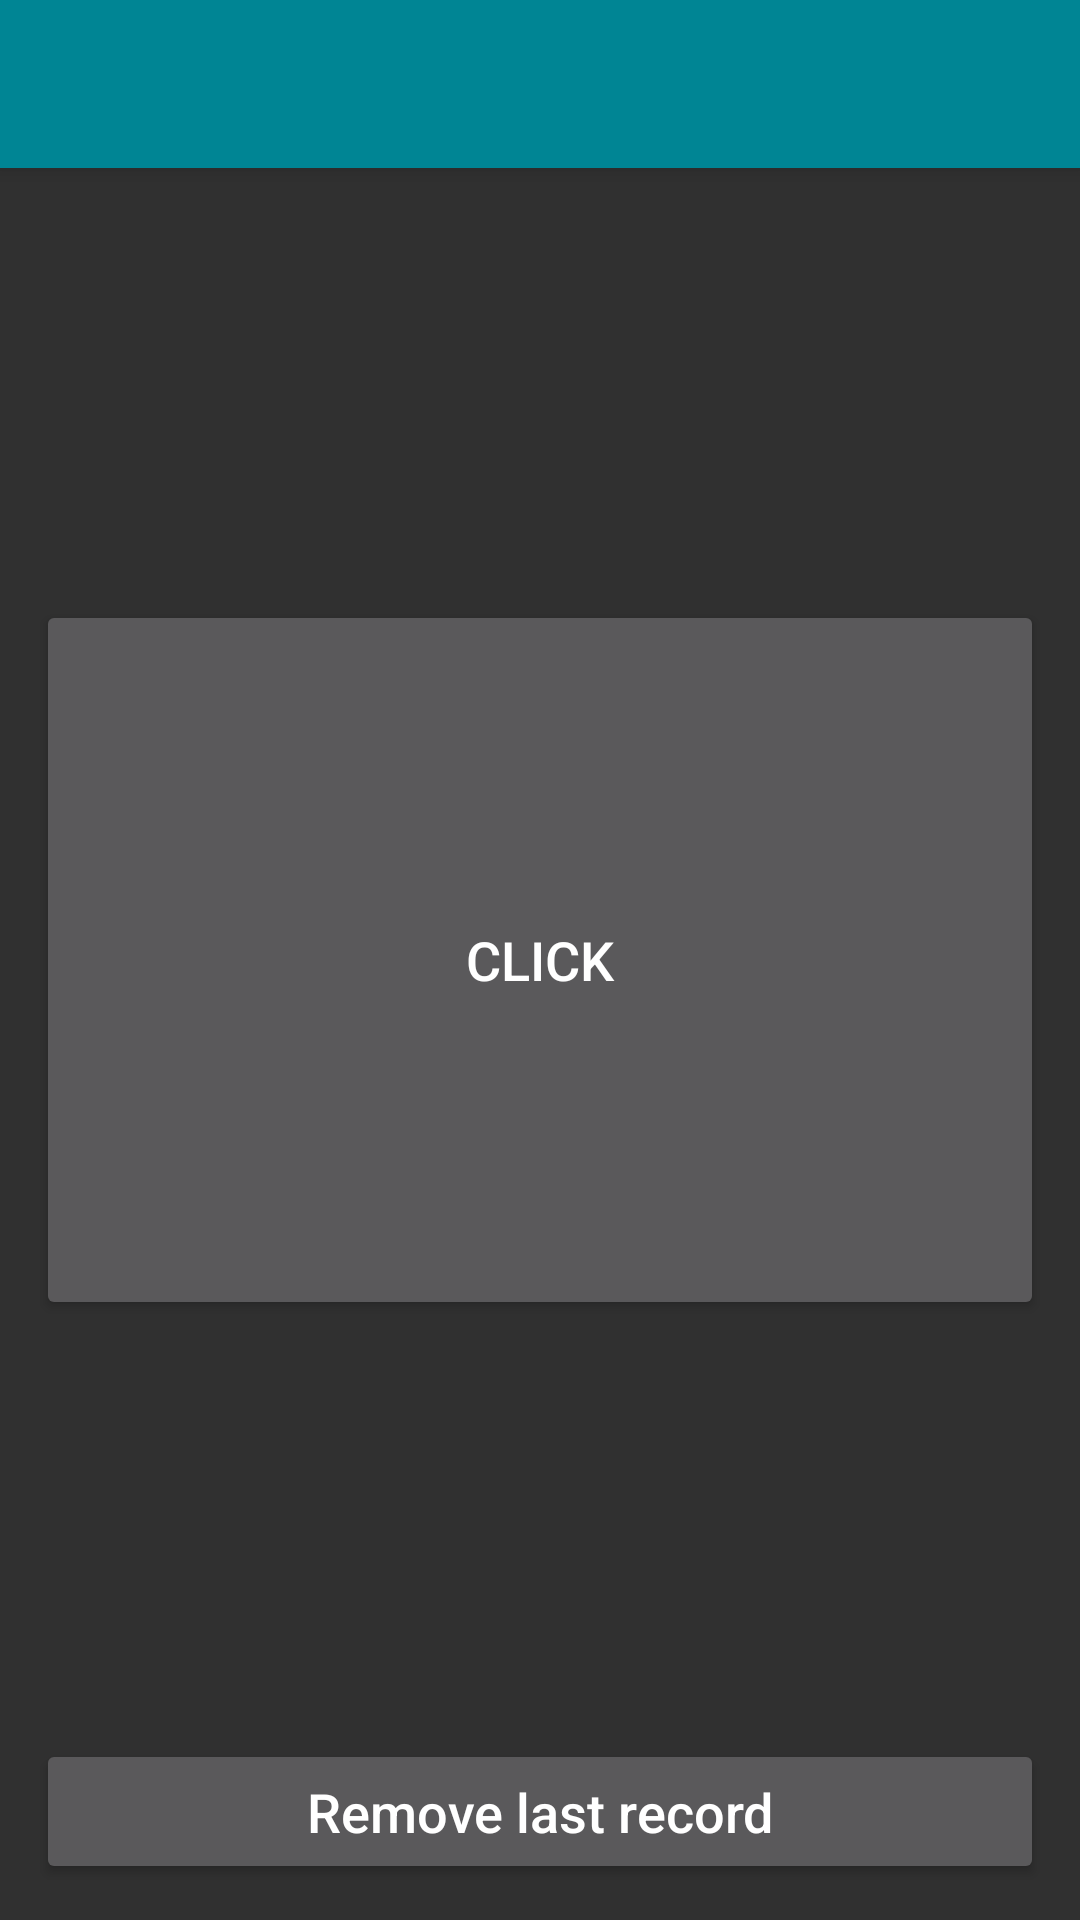

Here is an Android app screen rendered from its layout file. Give the layout XML and the strings, colors and styles it references.
<!-- AndroidManifest.xml: application theme AppTheme -->
<!-- res/layout/activity_main.xml -->
<?xml version="1.0" encoding="utf-8"?>
<FrameLayout
    xmlns:android="http://schemas.android.com/apk/res/android"
    xmlns:tools="http://schemas.android.com/tools"
    android:layout_width="match_parent"
    android:layout_height="match_parent"
    tools:context=".activity.ClickActivity">
    
    <include layout="@layout/toolbar"/>
    
    <Button
        android:id="@+id/btnClick"
        android:layout_width="match_parent"
        android:layout_height="wrap_content"
        android:layout_gravity="center"
        android:layout_margin="@dimen/spacing"
        android:minHeight="240dp"
        android:padding="@dimen/spacing"
        android:text="@string/click"
        android:textSize="@dimen/textNormal"/>
    
    <Button
        android:id="@+id/btnUndo"
        android:layout_width="match_parent"
        android:layout_height="wrap_content"
        android:layout_gravity="bottom"
        android:layout_margin="@dimen/spacing"
        android:padding="@dimen/spacing"
        android:text="@string/undo"
        android:textAllCaps="false"
        android:textSize="@dimen/textNormal"/>
</FrameLayout>
<!-- res/layout/toolbar.xml (included above) -->
<?xml version="1.0" encoding="utf-8"?>
<android.support.v7.widget.Toolbar
    xmlns:android="http://schemas.android.com/apk/res/android"
    xmlns:app="http://schemas.android.com/apk/res-auto"
    xmlns:tools="http://schemas.android.com/tools"
    android:id="@+id/toolbar"
    android:layout_width="match_parent"
    android:layout_height="?attr/actionBarSize"
    android:background="?attr/colorPrimary"
    android:elevation="4dp"
    android:theme="@style/ThemeOverlay.AppCompat.Dark.ActionBar"
    app:popupTheme="@style/ThemeOverlay.AppCompat.Light"
    app:titleTextColor="@android:color/white"
    tools:ignore="UnusedAttribute"/>
<!-- resources referenced by this layout -->
<resources>
  <dimen name="spacing">12dp</dimen>
  <dimen name="textNormal">18sp</dimen>
  <string name="click">Click</string>
  <string name="undo">Remove last record</string>
  <style name="AppTheme" parent="Theme.AppCompat.NoActionBar">
          <item name="colorPrimary">@color/colorPrimary</item>
          <item name="colorPrimaryDark">@color/colorPrimaryDark</item>
          <item name="colorAccent">@color/colorAccent</item>
      </style>
  <color name="colorPrimary">#008594</color>
  <color name="colorPrimaryDark">#00424A</color>
  <color name="colorAccent">#F53218</color>
</resources>
